8-way image classification set "Fine-grained-weed-recognition" from GitHub (IPCLab-NEAU/Fine-grained-weed-recognition); label vocabulary: abutilon, amaranthus, chenopodium, cirsium, cyperus, descurainia, maize, portulaca.

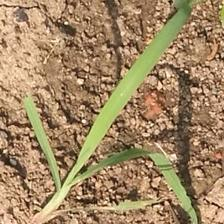
Label: cyperus

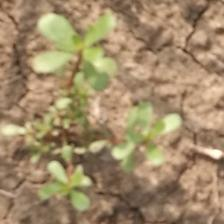
Label: portulaca

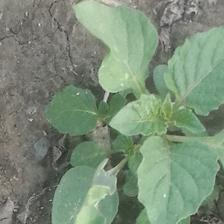
Label: amaranthus

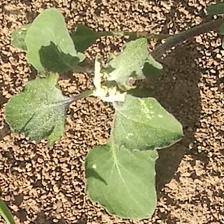
Label: chenopodium

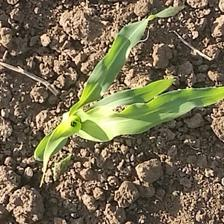
Label: maize

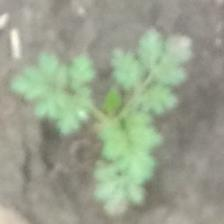
Label: descurainia
